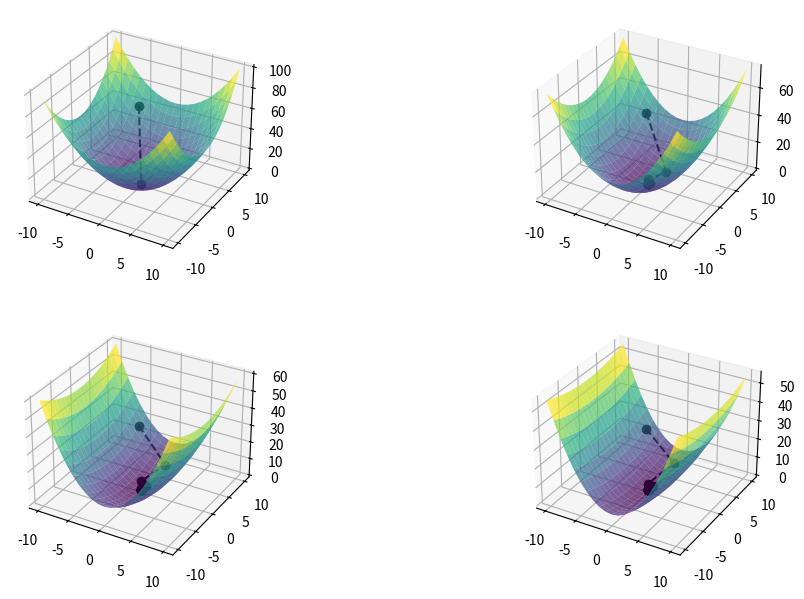

Reproduce this figure in Python.
import numpy as np
# import sympy as sy
import matplotlib.pyplot as plt

plt.rcParams["figure.figsize"] = (12,7.3)

def f(x, y, b):
    return ((x**2)+b*(y**2))/2

# def gradient_formula(b):
#     x_not = sy.symbols('x')
#     y_not = sy.symbols('y')
#     return sy.diff(f(x_not,y_not,b), x_not), sy.diff(f(x_not,y_not,b), y_not)
#
# def gradient(x, y, b):
#     x_not = sy.symbols('x')
#     y_not = sy.symbols('y')
#     dx, dy = gradient_formula(b)
#     return dx.subs(x_not, x), dy.subs(y_not, y)
#
# def get_next_x_and_y(xk, yk, b, s): #(xk+1,yk+1)=(xk,yk)−s∇f(xk,yk)
#     dx, dy = gradient(xk,yk,b)
#     return xk-(s*dx), yk-(s*dy)

def gradient(x, y, b):
    return x, b*y

def get_next_x_and_y(xk, yk, b, s): #(xk+1,yk+1)=(xk,yk)−s∇f(xk,yk)
    return xk-(s*xk), yk-(s*yk*b)

def get_step_size_for_b_1_over_2(xk, yk):
    return (2*(xk**2)+(1/2)*(yk**2))/(2*(xk**2)+(1/4)*(yk**2))

def get_step_size_for_b_1_over_5(xk, yk):
    return (2*(xk**2)+(2/25)*(yk**2))/(2*(xk**2)+(2/125)*(yk**2))

def get_step_size_for_b_1_over_10(xk, yk):
    return (2*(xk**2)+(1/50)*(yk**2))/(2*(xk**2)+(1/500)*(yk**2))

if __name__ == '__main__':
    fig = plt.figure()
    ax1 = fig.add_subplot(221, projection='3d')
    ax2 = fig.add_subplot(222, projection='3d')
    ax3 = fig.add_subplot(223, projection='3d')
    ax4 = fig.add_subplot(224, projection='3d')

    xline = np.arange(-10, 11, 1)
    yline = np.arange(-10, 11, 1)
    zline = f(xline,yline,1)

    Xline, Yline = np.meshgrid(xline, yline)

    # FIRST PLOT: b = 1
    Zline = f(Xline, Yline, 1)
    ax1.plot_surface(Xline, Yline, Zline, rstride=1, cstride=1, cmap='viridis', edgecolor='none', alpha=0.7)
    s = 1 # step size for b = 1 is 1
    X, Y, Z = [], [], []
    # starting point for gradient descent
    X.append(-5)
    Y.append(8)
    Z.append(f(-5, 8, 1))
    nr_max_steps = 20
    while gradient(X[-1], Y[-1], 1)!=(0,0) and nr_max_steps>0:
        next_x, next_y = get_next_x_and_y(X[-1], Y[-1], 1, s)
        next_z = f(next_x, next_y, 1)
        X.append(next_x)
        Y.append(next_y)
        Z.append(next_z)
        nr_max_steps -= 1
    ax1.plot(X, Y, Z, color='black', marker='o', linestyle='dashed')

    # SECOND PLOT: b = 1/2
    Zline = f(Xline, Yline, 1 / 2)
    ax2.plot_surface(Xline, Yline, Zline, rstride=1, cstride=1, cmap='viridis', edgecolor='none', alpha=0.7)
    X, Y, Z = [], [], []
    # starting point for gradient descent
    X.append(-5)
    Y.append(8)
    Z.append(f(-5, 8, 1 / 2))
    s = get_step_size_for_b_1_over_2(X[-1], Y[-1])
    nr_max_steps = 20
    while gradient(X[-1], Y[-1], 1 / 2) != (0, 0) and nr_max_steps > 0:
        next_x, next_y = get_next_x_and_y(X[-1], Y[-1], 1 / 2, s)
        next_z = f(next_x, next_y, 1 / 2)
        X.append(next_x)
        Y.append(next_y)
        Z.append(next_z)
        s = get_step_size_for_b_1_over_2(X[-1], Y[-1])
        nr_max_steps -= 1
    ax2.plot(X, Y, Z, color='black', marker='o', linestyle='dashed')

    # THIRD PLOT: b = 1/5
    Zline = f(Xline, Yline, 1 / 5)
    ax3.plot_surface(Xline, Yline, Zline, rstride=1, cstride=1, cmap='viridis', edgecolor='none', alpha=0.7)
    X, Y, Z = [], [], []
    # starting point for gradient descent
    X.append(-5)
    Y.append(8)
    Z.append(f(-5, 8, 1 / 5))
    s = get_step_size_for_b_1_over_5(X[-1], Y[-1])
    nr_max_steps = 20
    while gradient(X[-1], Y[-1], 1 / 5) != (0, 0) and nr_max_steps > 0:
        next_x, next_y = get_next_x_and_y(X[-1], Y[-1], 1 / 5, s)
        next_z = f(next_x, next_y, 1 / 5)
        X.append(next_x)
        Y.append(next_y)
        Z.append(next_z)
        s = get_step_size_for_b_1_over_5(X[-1], Y[-1])
        nr_max_steps -= 1
    ax3.plot(X, Y, Z, color='black', marker='o', linestyle='dashed')

    # FOURTH PLOT: b = 1/10
    Zline = f(Xline, Yline, 1 / 10)
    ax4.plot_surface(Xline, Yline, Zline, rstride=1, cstride=1, cmap='viridis', edgecolor='none', alpha=0.7)
    X, Y, Z = [], [], []
    # starting point for gradient descent
    X.append(-5)
    Y.append(8)
    Z.append(f(-5, 8, 1 / 10))
    s = get_step_size_for_b_1_over_10(X[-1], Y[-1])
    nr_max_steps = 20
    while gradient(X[-1], Y[-1], 1 / 10) != (0, 0) and nr_max_steps > 0:
        next_x, next_y = get_next_x_and_y(X[-1], Y[-1], 1 / 10, s)
        next_z = f(next_x, next_y, 1 / 10)
        X.append(next_x)
        Y.append(next_y)
        Z.append(next_z)
        s = get_step_size_for_b_1_over_10(X[-1], Y[-1])
        nr_max_steps -= 1
    ax4.plot(X, Y, Z, color='black', marker='o', linestyle='dashed')

    plt.show()



